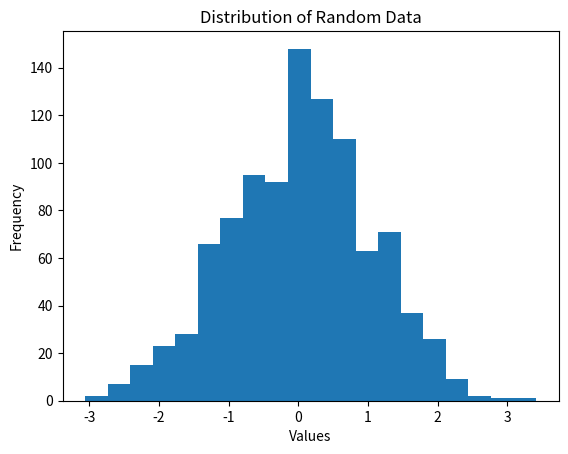

The matplotlib source for this figure:
import matplotlib.pyplot as plt
import numpy as np

# Generate some random data
data = np.random.normal(size=1000)

# Create a histogram with 20 bins
plt.hist(data, bins=20)

# Add labels and titles
plt.title('Distribution of Random Data')
plt.xlabel('Values')
plt.ylabel('Frequency')

# Display the plot
plt.show()